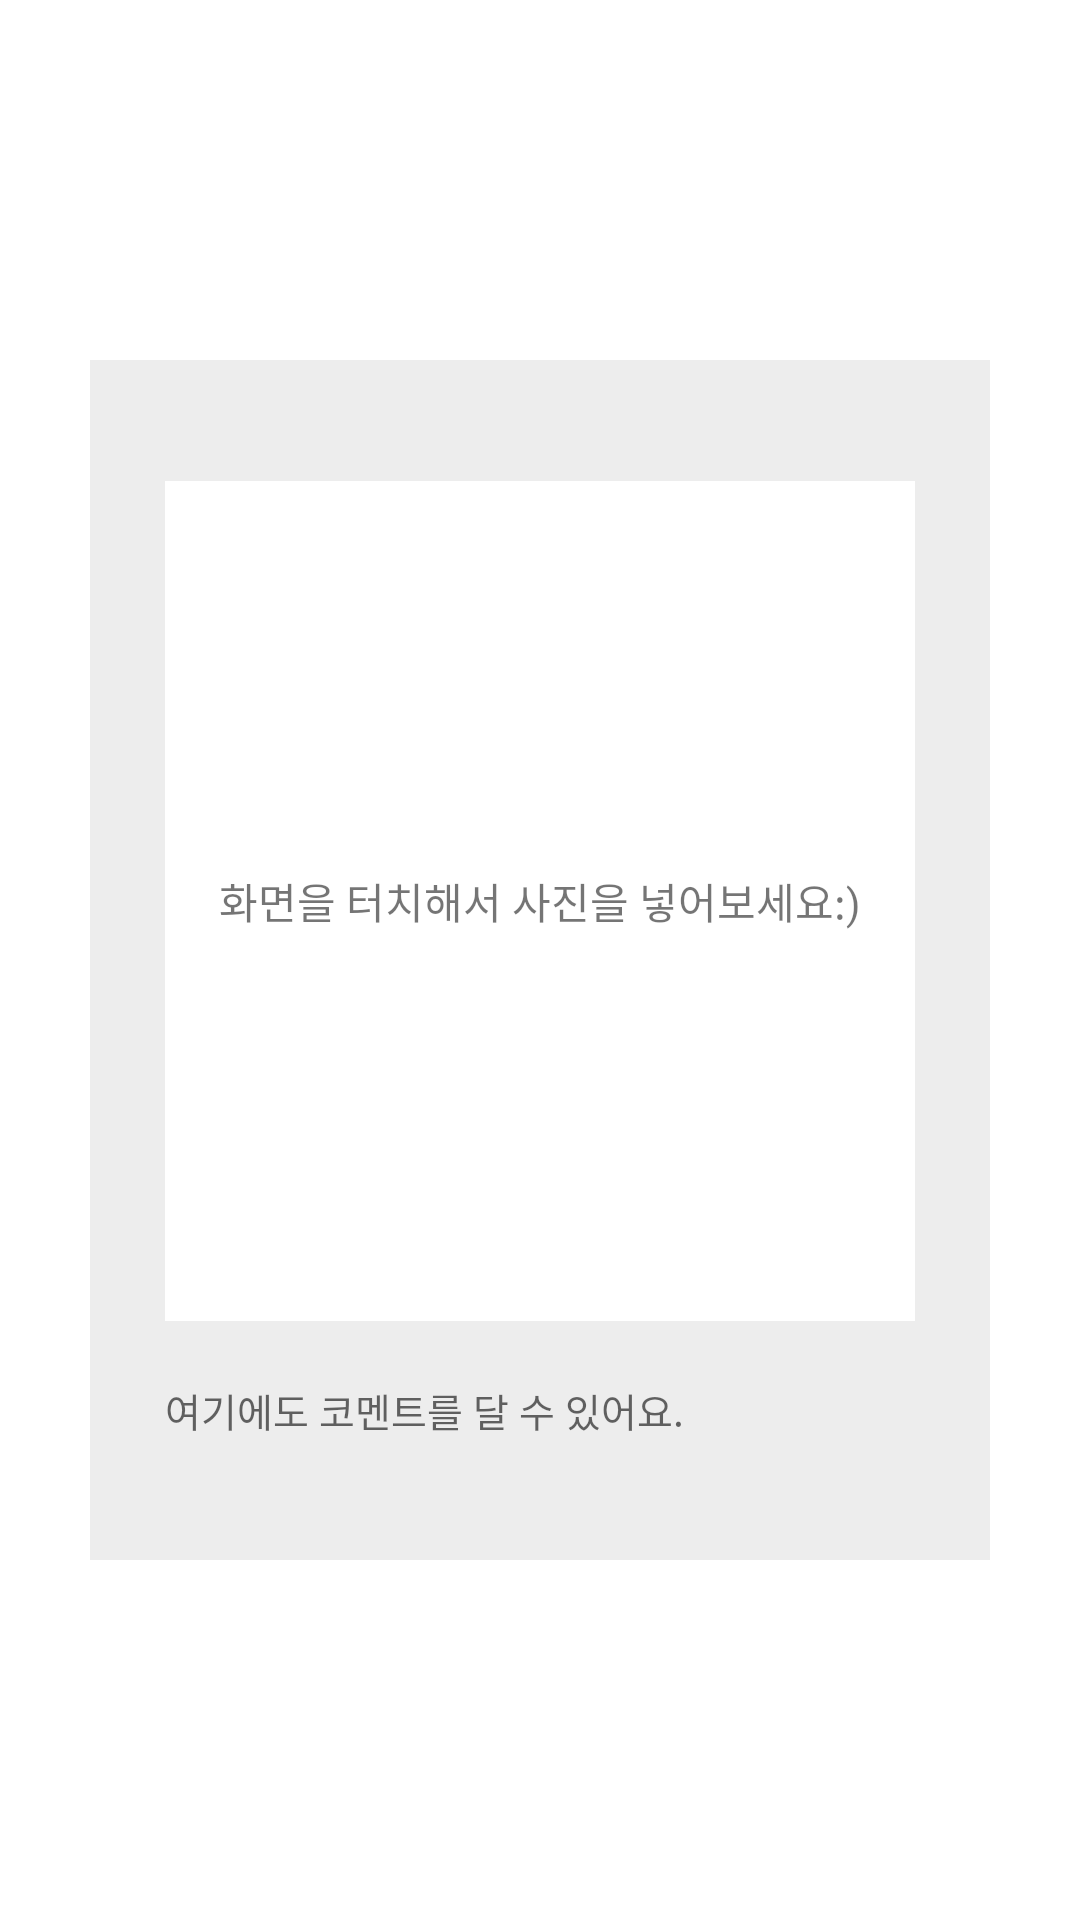

Android layout source for this screen:
<!-- AndroidManifest.xml: application theme Theme.Momentrip -->
<!-- res/layout/moment_fragment.xml -->
<?xml version="1.0" encoding="utf-8"?>
<FrameLayout xmlns:android="http://schemas.android.com/apk/res/android"
    android:id="@+id/container"
    android:layout_width="match_parent"
    android:layout_height="match_parent">

    <FrameLayout
        android:id="@+id/frameLayout"
        android:layout_width="wrap_content"
        android:layout_height="wrap_content"
        android:layout_gravity="center"
        android:layout_centerInParent="true"
        >

        //앞면
        <FrameLayout
            android:id="@+id/moment_front"
            android:layout_width="wrap_content"
            android:layout_height="wrap_content">
            <ImageView
                android:layout_width="300dp"
                android:layout_height="400dp"
                android:src="#EDEDED">
            </ImageView>

            <ImageView
                android:id="@+id/image"
                android:layout_width="250dp"
                android:layout_height="280dp"
                android:src="@color/white"
                android:layout_gravity="center"
                android:layout_marginTop="-20dp">
            </ImageView>

            <EditText
                android:id="@+id/editText2"
                android:layout_width="250dp"
                android:layout_height="wrap_content"
                android:ems="17"
                android:inputType="text"
                android:background="@null"
                android:hint="여기에도 코멘트를 달 수 있어요."
                android:textSize="13dp"
                android:lines="2"
                android:layout_gravity="center"
                android:layout_marginTop="150dp"/>

            <TextView
                android:id="@+id/textView"
                android:layout_width="wrap_content"
                android:layout_height="wrap_content"
                android:text="화면을 터치해서 사진을 넣어보세요:)"
                android:textSize="14dp"
                android:layout_marginTop="-20dp"
                android:layout_gravity="center"/>
        </FrameLayout>

        //뒷면
        <FrameLayout
            android:id="@+id/moment_back"
            android:layout_width="wrap_content"
            android:layout_height="wrap_content"
            android:visibility="invisible" >
            <ImageView
                android:layout_width="300dp"
                android:layout_height="400dp"
                android:src="#EDEDED">
            </ImageView>

            <EditText
                android:id="@+id/editText"
                android:layout_width="wrap_content"
                android:layout_height="wrap_content"
                android:layout_gravity="center"
                android:inputType="text"
                android:background="@null"
                android:ems="15"
                android:lines="10"
                android:hint="글을 입력해주세요!"
                android:textSize="14dp"/>

        </FrameLayout>
    </FrameLayout>
</FrameLayout>
<!-- resources referenced by this layout -->
<resources>
  <color name="white">#FFFFFFFF</color>
  <style name="Theme.Momentrip" parent="Theme.MaterialComponents.Light.NoActionBar">
          
          <item name="colorPrimary">@color/purple_500</item>
          <item name="colorPrimaryVariant">@color/purple_700</item>
          <item name="colorOnPrimary">@color/white</item>
          
          <item name="colorSecondary">@color/teal_200</item>
          <item name="colorSecondaryVariant">@color/teal_700</item>
          <item name="colorOnSecondary">@color/black</item>
          
          <item name="android:statusBarColor" tools:targetApi="l">?attr/colorPrimaryVariant</item>
          
      </style>
  <color name="purple_500">#FF6200EE</color>
  <color name="purple_700">#FF3700B3</color>
  <color name="teal_200">#FF03DAC5</color>
  <color name="teal_700">#FF018786</color>
  <color name="black">#FF000000</color>
</resources>
